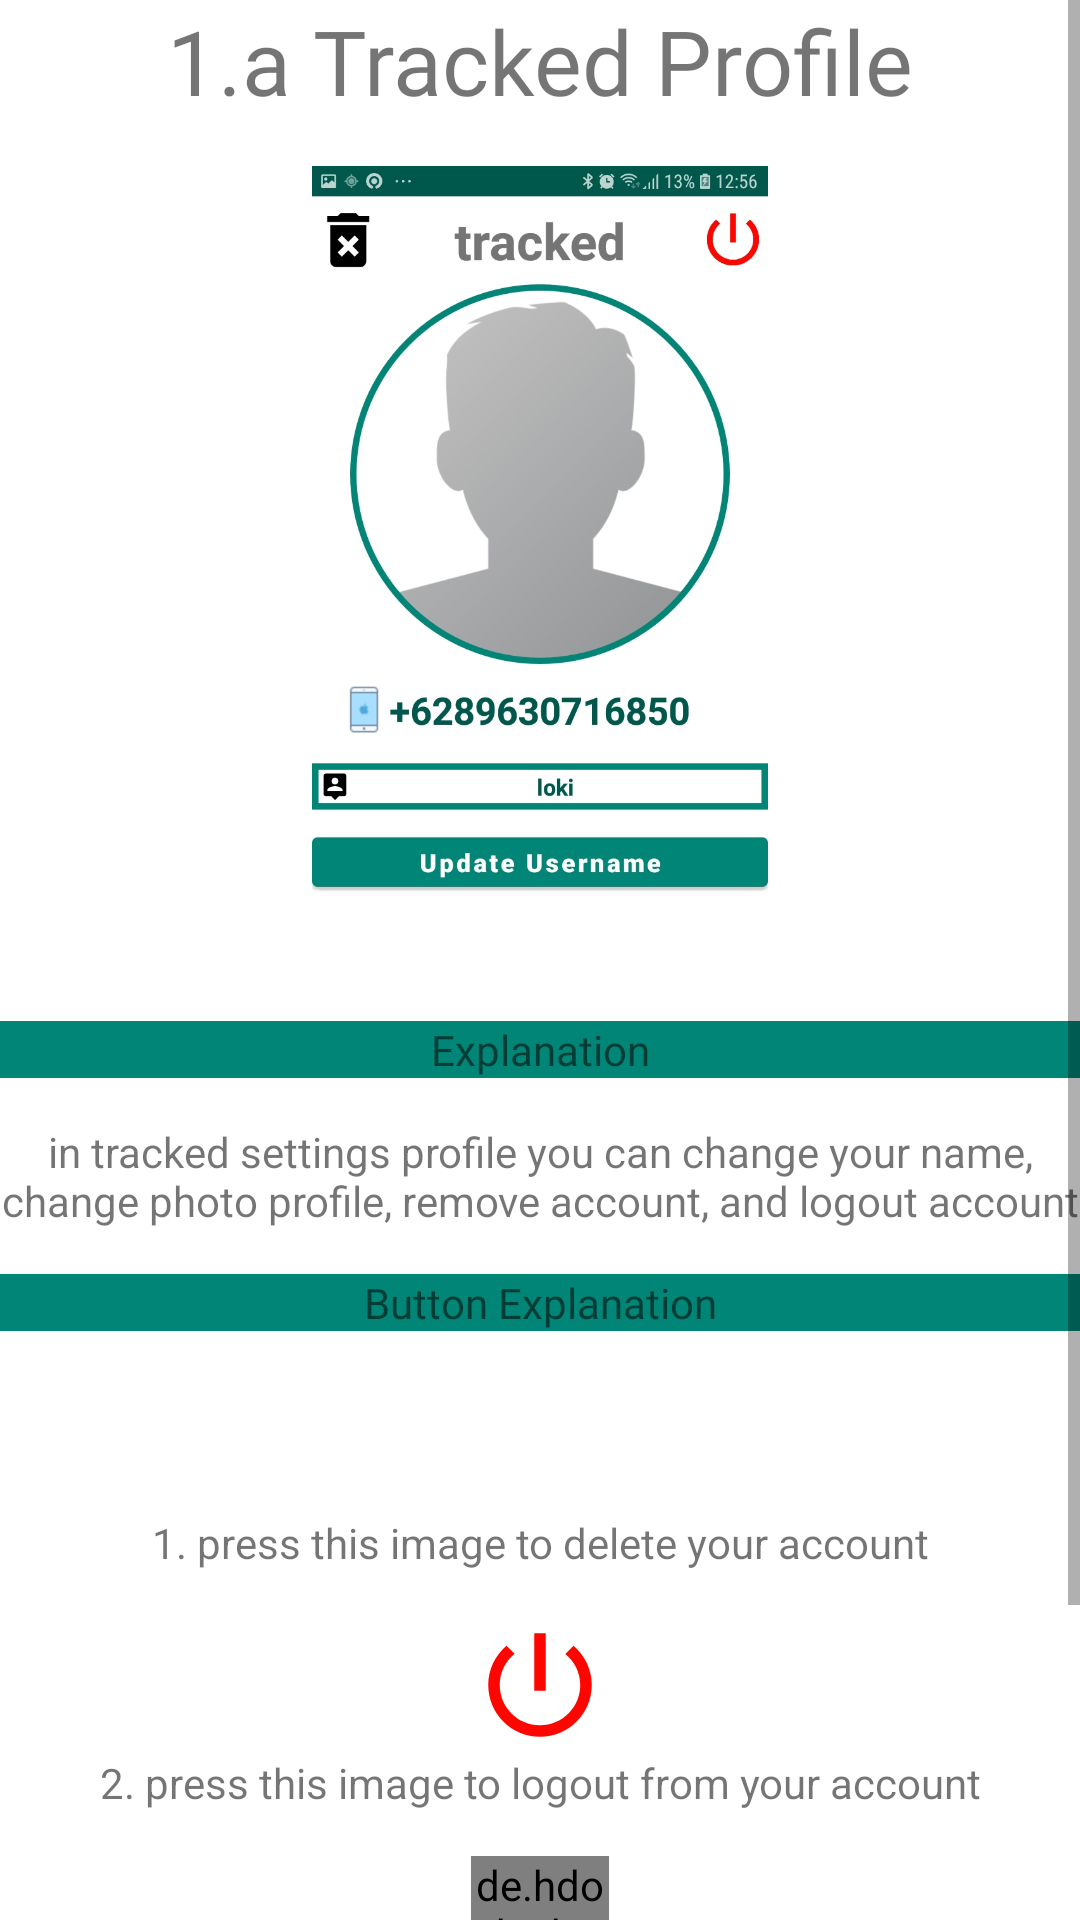

Write the Android layout XML for this screen, with the resource values it uses.
<!-- AndroidManifest.xml: application theme AppTheme -->
<!-- res/layout/fragment_guide_settings_profile_tracked.xml -->
<?xml version="1.0" encoding="utf-8"?>
<FrameLayout xmlns:android="http://schemas.android.com/apk/res/android"
    xmlns:tools="http://schemas.android.com/tools"
    android:layout_width="match_parent"
    android:layout_height="match_parent"
    xmlns:app="http://schemas.android.com/apk/res-auto"
    tools:context=".manual.GuideSettingsProfileTracked">

    <ScrollView
        android:layout_width="match_parent"
        android:layout_height="match_parent">

        <RelativeLayout
            android:layout_width="match_parent"
            android:layout_height="wrap_content">

            <TextView
                android:id="@+id/textView16"
                android:layout_width="match_parent"
                android:layout_height="wrap_content"
                android:fontFamily="@font/bold"
                android:text="1.a Tracked Profile"
                android:textAlignment="center"
                android:textSize="30sp" />

            <ImageView
                android:id="@+id/imageView"
                android:layout_width="match_parent"
                android:layout_height="270dp"
                android:layout_below="@id/textView16"
                android:layout_centerHorizontal="true"
                android:layout_marginTop="15dp"
                android:src="@drawable/guidetrackessettingsprofile" />

            <TextView
                android:id="@+id/tv_exp"
                android:layout_width="match_parent"
                android:layout_height="wrap_content"
                android:layout_below="@id/imageView"
                android:layout_marginTop="15dp"
                android:fontFamily="@font/bold"
                android:textAlignment="center"
                android:text="Explanation"
                android:background="@color/colorPrimary"
                android:layout_centerHorizontal="true"/>

            <TextView
                android:id="@+id/tv_exp_stats"
                android:layout_width="match_parent"
                android:layout_height="wrap_content"
                android:layout_marginTop="15dp"
                android:textAlignment="center"
                android:text="in tracked settings profile you can change your name, change photo profile, remove account, and logout account"
                android:layout_below="@id/tv_exp"/>

            <TextView
                android:id="@+id/tv_btn_exp"
                android:layout_width="match_parent"
                android:layout_height="wrap_content"
                android:layout_below="@id/tv_exp_stats"
                android:layout_marginTop="15dp"
                android:fontFamily="@font/bold"
                android:textAlignment="center"
                android:text="Button Explanation"
                android:background="@color/colorPrimary"
                android:layout_centerHorizontal="true"/>

            <RelativeLayout
                android:layout_width="match_parent"
                android:layout_height="wrap_content"
                android:layout_below="@id/tv_btn_exp">

                <ImageView
                    android:id="@+id/imageView2"
                    android:layout_width="46dp"
                    android:layout_height="46dp"
                    android:src="@drawable/ic_delete_forever_black_24dp"
                    android:layout_marginTop="15dp"
                    android:layout_centerHorizontal="true"/>

                <TextView
                    android:id="@+id/tv_btn_exp_1"
                    android:layout_width="match_parent"
                    android:layout_height="wrap_content"
                    android:text="1. press this image to delete your account"
                    android:layout_below="@id/imageView2"
                    android:textAlignment="center"/>

                <ImageView
                    android:id="@+id/imageView3"
                    android:layout_width="46dp"
                    android:layout_height="46dp"
                    android:src="@drawable/ic_power_settings_new_red_24dp"
                    android:layout_marginTop="15dp"
                    android:layout_centerHorizontal="true"
                    android:layout_below="@id/tv_btn_exp_1"/>

                <TextView
                    android:id="@+id/tv_btn_exp_2"
                    android:layout_width="match_parent"
                    android:layout_height="wrap_content"
                    android:text="2. press this image to logout from your account"
                    android:layout_below="@id/imageView3"
                    android:textAlignment="center"/>

                <de.hdodenhof.circleimageview.CircleImageView
                    android:id="@+id/imageView4"
                    android:layout_width="46dp"
                    android:layout_height="46dp"
                    android:src="@drawable/profile_image"
                    android:layout_marginTop="15dp"
                    android:layout_centerHorizontal="true"
                    app:civ_border_width="1dp"
                    app:civ_border_color="@color/colorPrimary"
                    android:layout_below="@id/tv_btn_exp_2"/>

                <TextView
                    android:id="@+id/tv_btn_exp_3"
                    android:layout_width="match_parent"
                    android:layout_height="wrap_content"
                    android:text="3. press this image to change your photo profile"
                    android:layout_below="@id/imageView4"
                    android:textAlignment="center"/>

                <Button
                    android:id="@+id/imgview5"
                    android:layout_width="wrap_content"
                    android:layout_height="wrap_content"
                    android:text="Update User Name"
                    android:textAllCaps="false"
                    android:layout_marginTop="15dp"
                    android:layout_centerHorizontal="true"
                    android:layout_below="@id/tv_btn_exp_3"/>

                <TextView
                    android:id="@+id/tv_btn_exp_4"
                    android:layout_width="match_parent"
                    android:layout_height="wrap_content"
                    android:text="4. press this button to change your name"
                    android:layout_below="@id/imgview5"
                    android:textAlignment="center"/>

            </RelativeLayout>

        </RelativeLayout>

    </ScrollView>

</FrameLayout>
<!-- resources referenced by this layout -->
<resources>
  <color name="colorPrimary">#008577</color>
  <!-- drawable guidetrackessettingsprofile: jpeg bitmap (drawable-xxhdpi, 170566 bytes) -->
  <!-- drawable ic_power_settings_new_red_24dp (drawable) -->
  <vector android:height="132dp" android:tint="#FF0500"
      android:viewportHeight="24.0" android:viewportWidth="24.0"
      android:width="132dp" xmlns:android="http://schemas.android.com/apk/res/android">
      <path android:fillColor="#FF000000" android:pathData="M13,3h-2v10h2L13,3zM17.83,5.17l-1.42,1.42C17.99,7.86 19,9.81 19,12c0,3.87 -3.13,7 -7,7s-7,-3.13 -7,-7c0,-2.19 1.01,-4.14 2.58,-5.42L6.17,5.17C4.23,6.82 3,9.26 3,12c0,4.97 4.03,9 9,9s9,-4.03 9,-9c0,-2.74 -1.23,-5.18 -3.17,-6.83z"/>
  </vector>
  <style name="AppTheme" parent="Theme.MaterialComponents.Light.NoActionBar">
          
          <item name="colorPrimary">@color/colorPrimary</item>
          <item name="colorPrimaryDark">@color/colorPrimaryDark</item>
          <item name="colorAccent">@color/colorAccent</item>
      </style>
  <color name="colorPrimaryDark">#00574B</color>
  <color name="colorAccent">#D81B60</color>
</resources>
